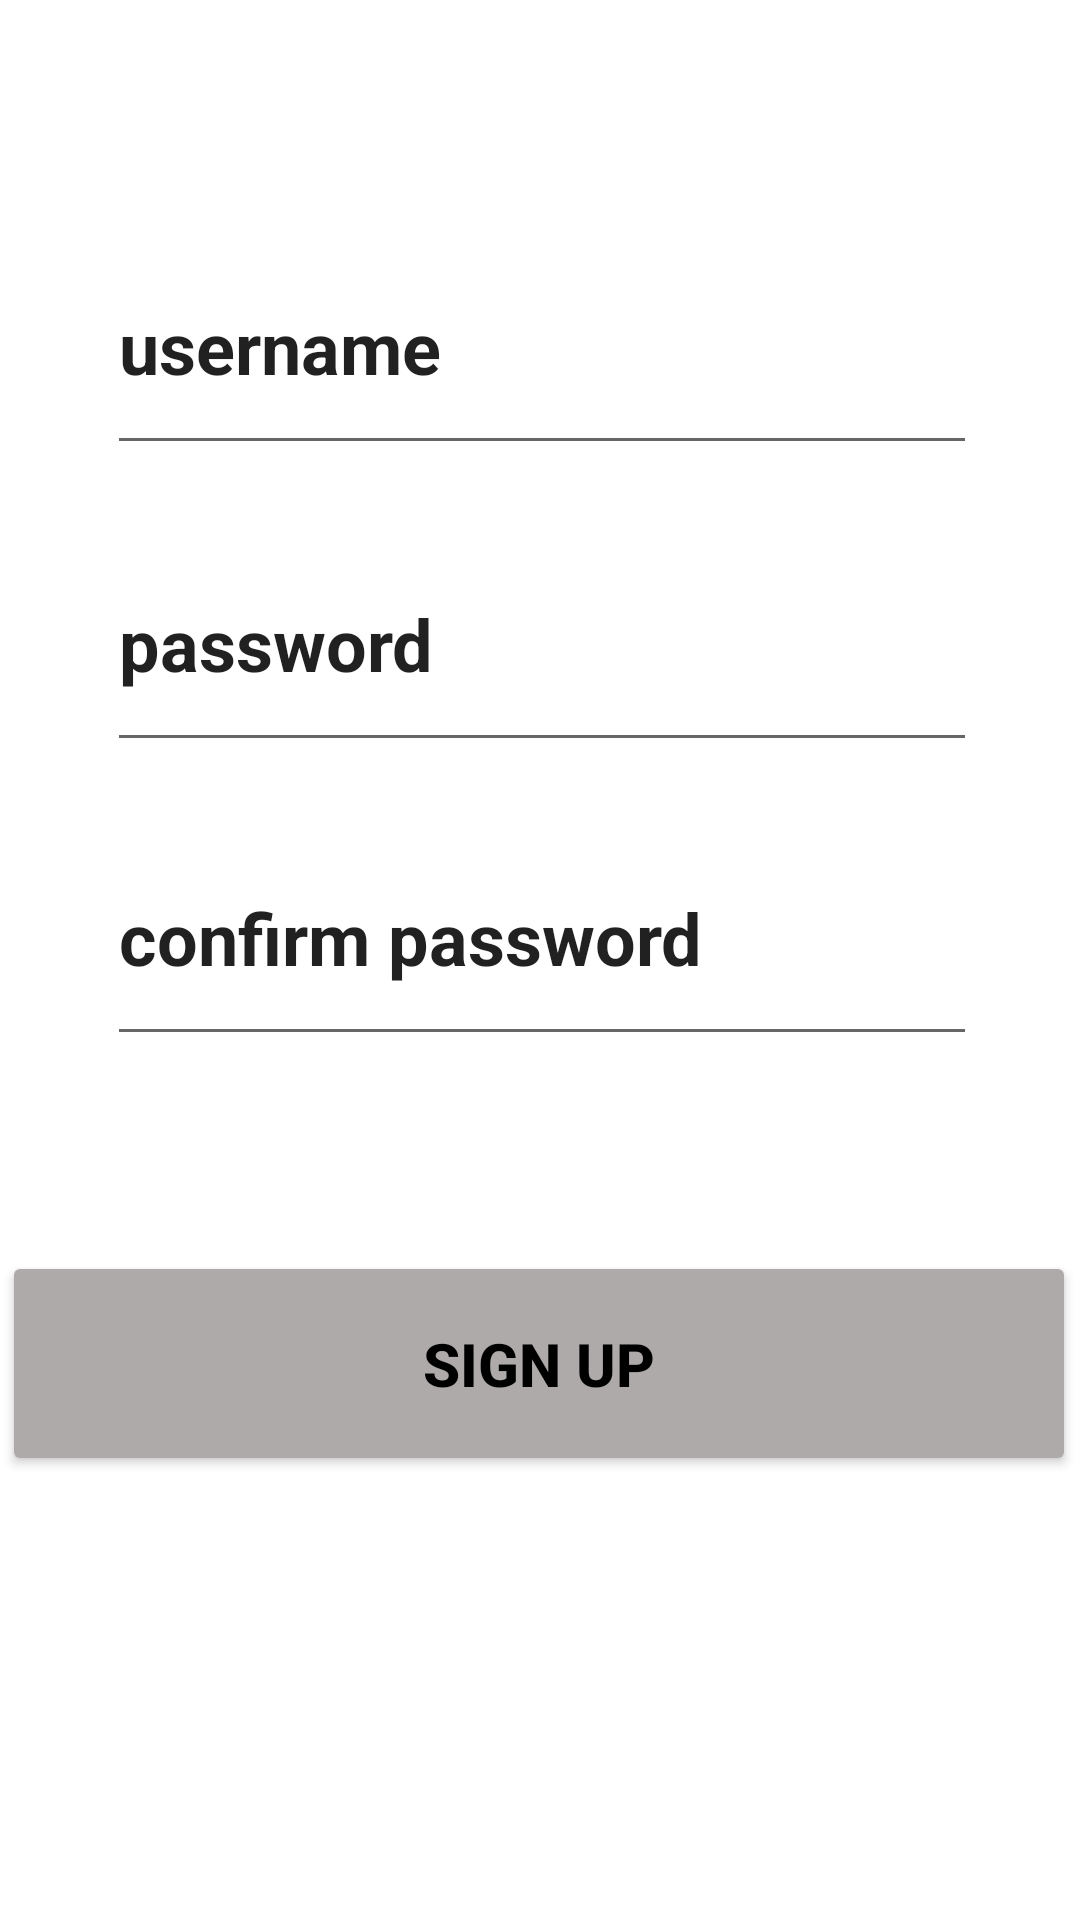

Here is an Android app screen rendered from its layout file. Give the layout XML and the strings, colors and styles it references.
<!-- AndroidManifest.xml: application theme Theme.7_1P -->
<!-- res/layout/activity_signup.xml -->
<?xml version="1.0" encoding="utf-8"?>
<androidx.constraintlayout.widget.ConstraintLayout xmlns:android="http://schemas.android.com/apk/res/android"
    xmlns:app="http://schemas.android.com/apk/res-auto"
    xmlns:tools="http://schemas.android.com/tools"
    android:layout_width="match_parent"
    android:layout_height="match_parent"
    tools:context=".SignupActivity">

    <Button
        android:id="@+id/signupSave"
        android:layout_width="358dp"
        android:layout_height="75dp"
        android:layout_marginStart="26dp"
        android:layout_marginTop="65dp"
        android:layout_marginEnd="27dp"
        android:backgroundTint="#AFAAAA"
        android:text="SIGN UP"
        android:textColor="#000000"
        android:textSize="20sp"
        android:textStyle="bold"
        app:layout_constraintEnd_toEndOf="parent"
        app:layout_constraintStart_toStartOf="parent"
        app:layout_constraintTop_toBottomOf="@+id/scPassword" />

    <EditText
        android:id="@+id/sUserName"
        android:layout_width="290dp"
        android:layout_height="82dp"
        android:layout_marginStart="61dp"
        android:layout_marginTop="73dp"
        android:layout_marginEnd="60dp"
        android:ems="10"
        android:inputType="textPersonName"
        android:selectAllOnFocus="true"
        android:text="username"
        android:textSize="24sp"
        android:textStyle="bold"
        app:layout_constraintEnd_toEndOf="parent"
        app:layout_constraintStart_toStartOf="parent"
        app:layout_constraintTop_toTopOf="parent" />

    <EditText
        android:id="@+id/sPassword"
        android:layout_width="290dp"
        android:layout_height="82dp"
        android:layout_marginStart="61dp"
        android:layout_marginTop="17dp"
        android:layout_marginEnd="60dp"
        android:ems="10"
        android:inputType="textPersonName"
        android:selectAllOnFocus="true"
        android:text="password"
        android:textSize="24sp"
        android:textStyle="bold"
        app:layout_constraintEnd_toEndOf="parent"
        app:layout_constraintStart_toStartOf="parent"
        app:layout_constraintTop_toBottomOf="@+id/sUserName" />

    <EditText
        android:id="@+id/scPassword"
        android:layout_width="290dp"
        android:layout_height="82dp"
        android:layout_marginStart="61dp"
        android:layout_marginTop="16dp"
        android:layout_marginEnd="60dp"
        android:ems="10"
        android:inputType="textPersonName"
        android:selectAllOnFocus="true"
        android:text="confirm password"
        android:textSize="24sp"
        android:textStyle="bold"
        app:layout_constraintEnd_toEndOf="parent"
        app:layout_constraintStart_toStartOf="parent"
        app:layout_constraintTop_toBottomOf="@+id/sPassword" />
</androidx.constraintlayout.widget.ConstraintLayout>
<!-- resources referenced by this layout -->
<resources>
  <style name="Theme.7_1P" parent="Theme.MaterialComponents.DayNight.DarkActionBar">
          
          <item name="colorPrimary">@color/purple_500</item>
          <item name="colorPrimaryVariant">@color/purple_700</item>
          <item name="colorOnPrimary">@color/white</item>
          
          <item name="colorSecondary">@color/teal_200</item>
          <item name="colorSecondaryVariant">@color/teal_700</item>
          <item name="colorOnSecondary">@color/black</item>
          
          <item name="android:statusBarColor">?attr/colorPrimaryVariant</item>
          
      </style>
  <!-- not gathered from this repository: default colours our renderer supplied (Android Studio template values) -->
  <color name="purple_500">#FF6200EE</color>
  <color name="purple_700">#FF3700B3</color>
  <color name="teal_200">#FF03DAC5</color>
  <color name="teal_700">#FF018786</color>
  <color name="black">#FF000000</color>
  <color name="white">#FFFFFFFF</color>
</resources>
